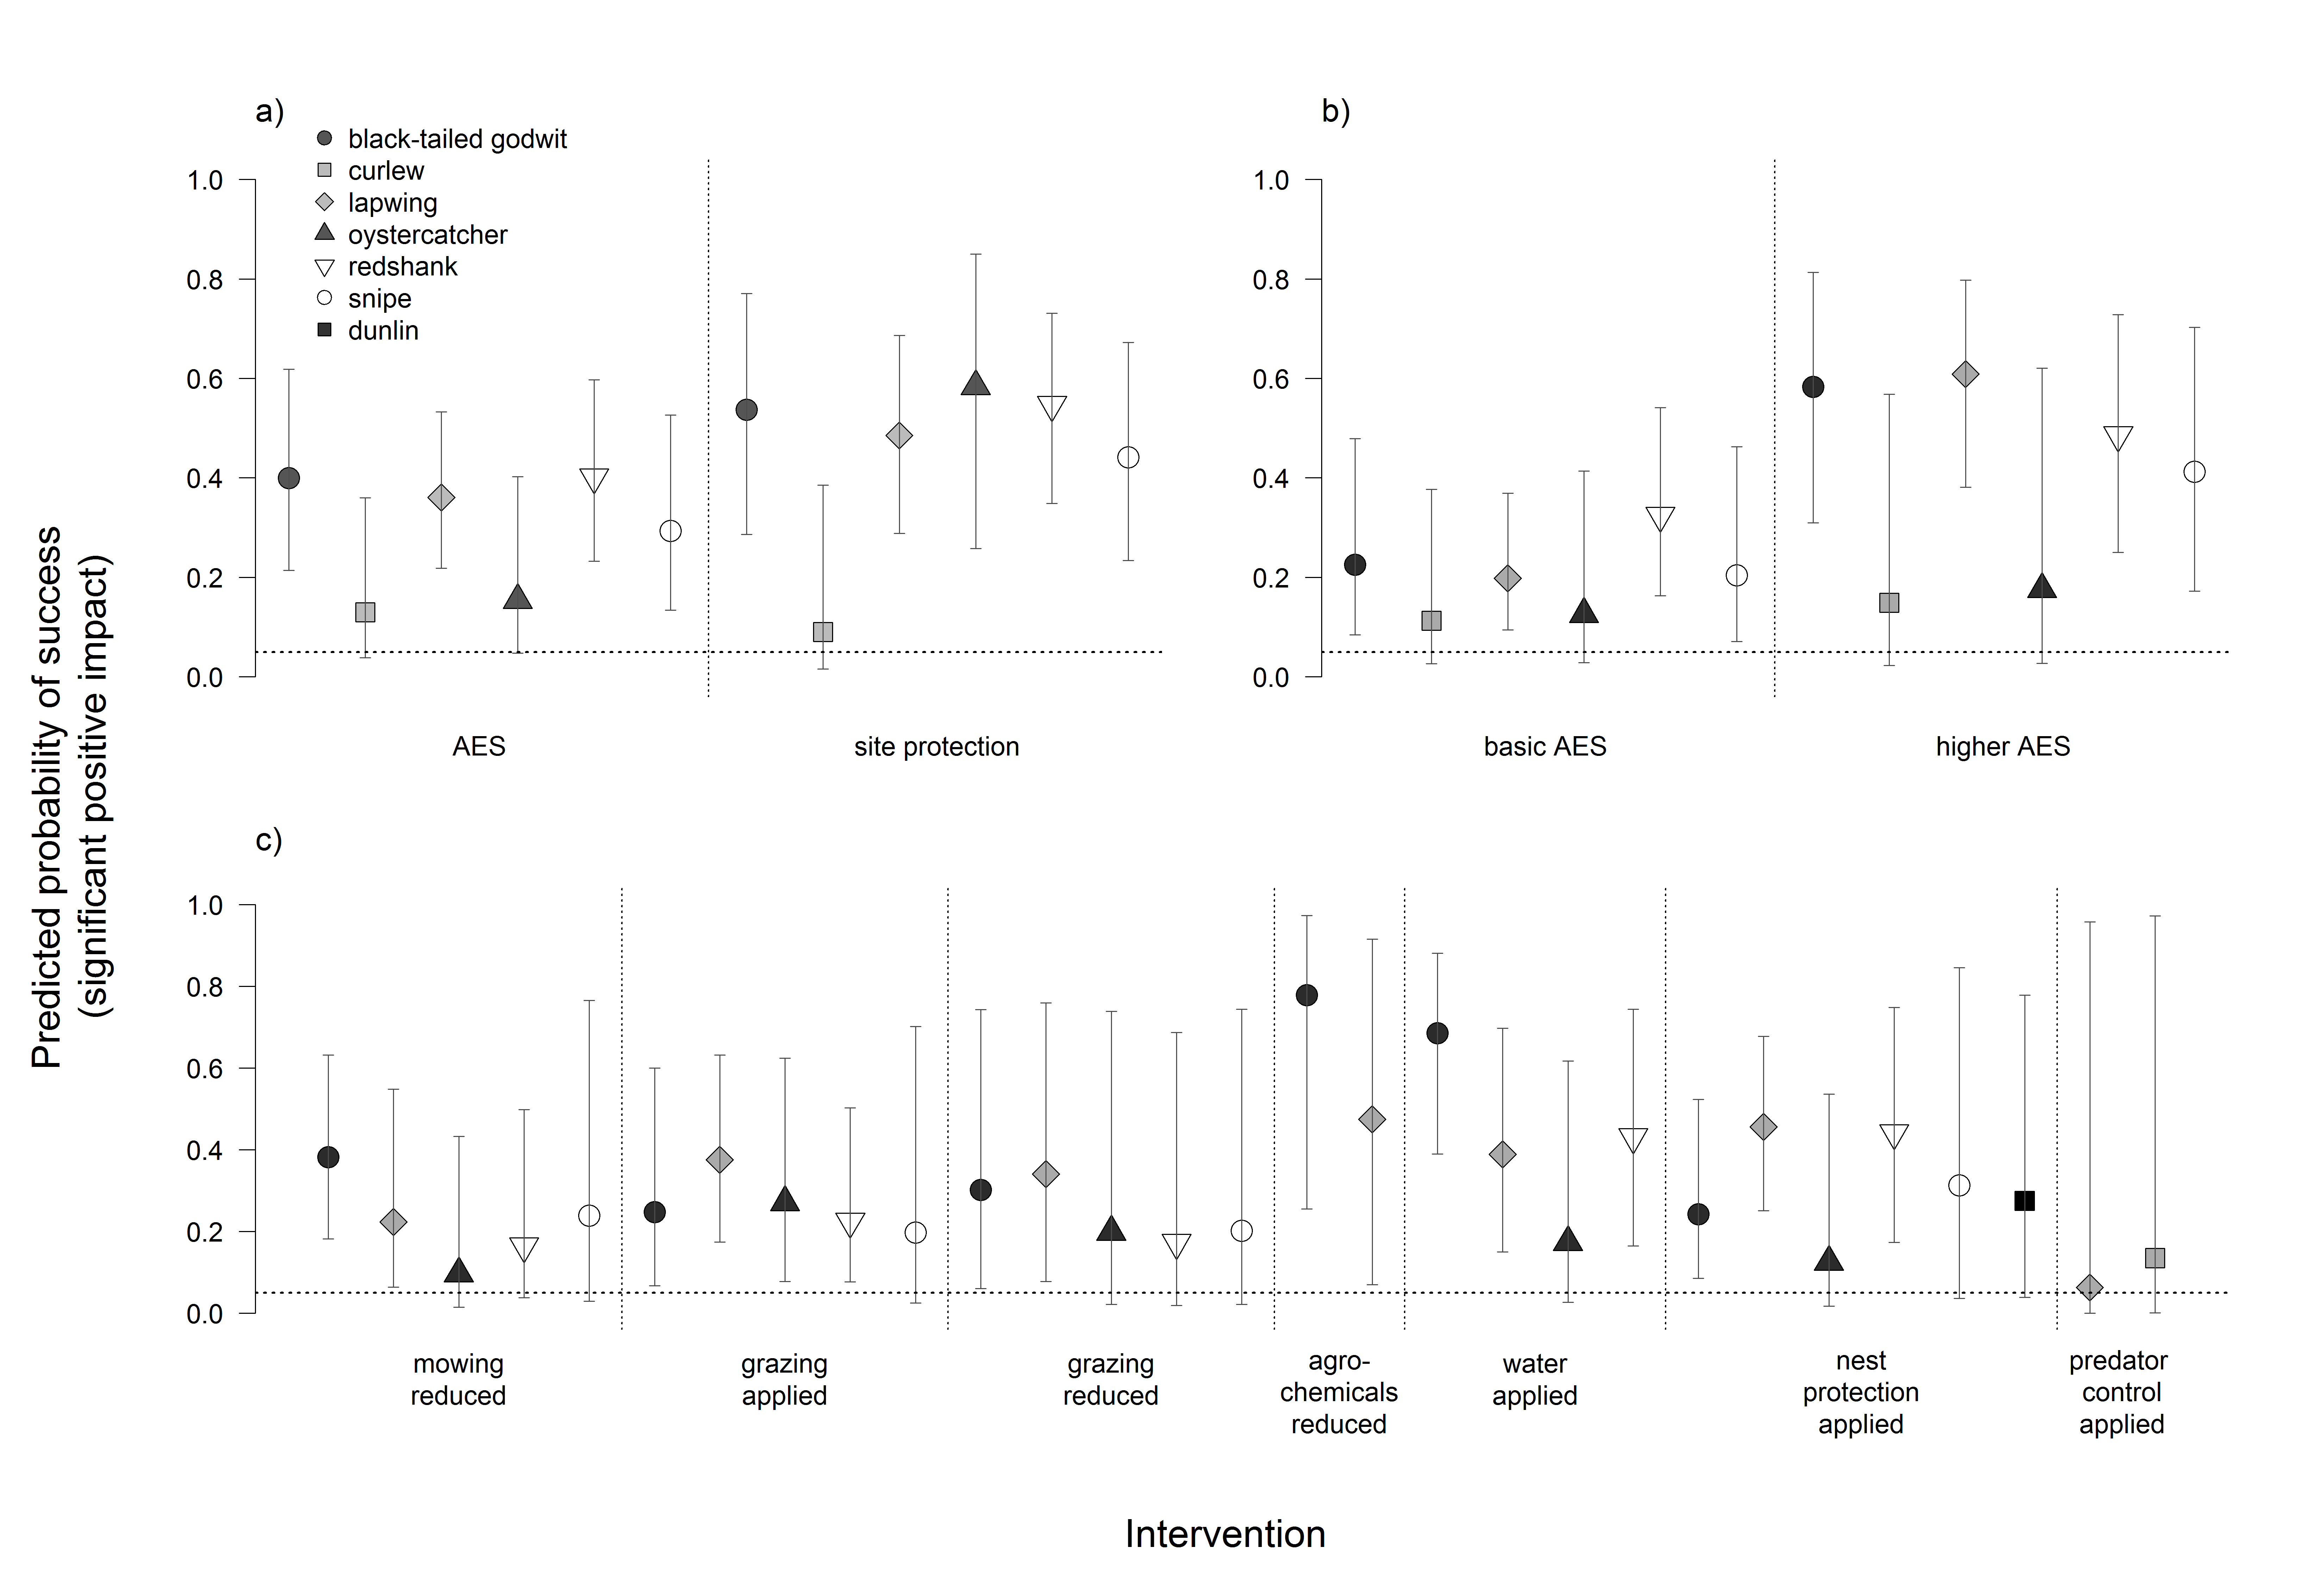

Data behind this chart, as committed beside it:
mgmtvar, mgmt.type, species, pred, lwr, upr
AE applied, 1, black-tailed godwit, 0.3994, 0.2143, 0.6186
AE applied, 1, curlew, 0.1299, 0.03812, 0.3599
AE applied, 1, lapwing, 0.3606, 0.2179, 0.5329
AE applied, 1, oystercatcher, 0.1544, 0.04723, 0.4022
AE applied, 1, redshank, 0.4011, 0.2323, 0.5972
AE applied, 1, snipe, 0.2931, 0.1341, 0.5261
reserve.desig applied, 3, black-tailed godwit, 0.5372, 0.2861, 0.7708
reserve.desig applied, 3, curlew, 0.08994, 0.01533, 0.3855
reserve.desig applied, 3, lapwing, 0.4852, 0.2884, 0.6867
reserve.desig applied, 3, oystercatcher, 0.5839, 0.2582, 0.8498
reserve.desig applied, 3, redshank, 0.5467, 0.3488, 0.7309
reserve.desig applied, 3, snipe, 0.4414, 0.2337, 0.6719
AE.level basic, 2, black-tailed godwit, 0.2256, 0.08462, 0.4787
AE.level higher, 2, black-tailed godwit, 0.5827, 0.3096, 0.813
AE.level basic, 2, curlew, 0.1127, 0.02598, 0.377
AE.level higher, 2, curlew, 0.1487, 0.02263, 0.5684
AE.level basic, 2, lapwing, 0.198, 0.09436, 0.3691
AE.level higher, 2, lapwing, 0.6087, 0.3808, 0.7973
AE.level basic, 2, oystercatcher, 0.1263, 0.02871, 0.4139
AE.level higher, 2, oystercatcher, 0.1761, 0.02716, 0.6208
AE.level basic, 2, redshank, 0.3239, 0.163, 0.5409
AE.level higher, 2, redshank, 0.4859, 0.2504, 0.7278
AE.level basic, 2, snipe, 0.2043, 0.07114, 0.4627
AE.level higher, 2, snipe, 0.4121, 0.1723, 0.7025
mowing reduced, 4, black-tailed godwit, 0.3818, 0.1819, 0.6317
mowing reduced, 4, lapwing, 0.2231, 0.06359, 0.5485
mowing reduced, 4, oystercatcher, 0.0972, 0.01497, 0.4327
mowing reduced, 4, redshank, 0.1643, 0.03752, 0.4978
mowing reduced, 4, snipe, 0.2384, 0.02915, 0.7654
grazing applied, 5, black-tailed godwit, 0.2471, 0.06702, 0.5998
grazing reduced, 5, black-tailed godwit, 0.3014, 0.06048, 0.7429
grazing applied, 5, lapwing, 0.3755, 0.174, 0.6319
grazing reduced, 5, lapwing, 0.3406, 0.07799, 0.7593
grazing applied, 5, oystercatcher, 0.2717, 0.07742, 0.6239
grazing reduced, 5, oystercatcher, 0.1991, 0.02141, 0.7386
grazing applied, 5, redshank, 0.2243, 0.07639, 0.5027
grazing reduced, 5, redshank, 0.1724, 0.01939, 0.6869
grazing applied, 5, snipe, 0.1972, 0.02499, 0.7019
grazing reduced, 5, snipe, 0.2018, 0.02157, 0.7436
fertpest reduced, 6, black-tailed godwit, 0.7787, 0.2554, 0.973
fertpest reduced, 6, lapwing, 0.4743, 0.06986, 0.9155
water applied, 7, black-tailed godwit, 0.6849, 0.3896, 0.8809
water applied, 7, lapwing, 0.3891, 0.15, 0.6969
water applied, 7, oystercatcher, 0.1737, 0.02671, 0.617
water applied, 7, redshank, 0.4309, 0.1649, 0.7439
nest.protect applied, 8, black-tailed godwit, 0.2424, 0.08524, 0.5236
nest.protect applied, 8, dunlin, 0.2747, 0.03919, 0.7787
nest.protect applied, 8, lapwing, 0.4561, 0.2507, 0.6776
nest.protect applied, 8, oystercatcher, 0.1257, 0.0176, 0.5358
nest.protect applied, 8, redshank, 0.441, 0.1733, 0.748
nest.protect applied, 8, snipe, 0.313, 0.0366, 0.8452
predator.control applied, 9, curlew, 0.1349, 0.000684, 0.9726
predator.control applied, 9, lapwing, 0.06301, 0.0001989, 0.9579
